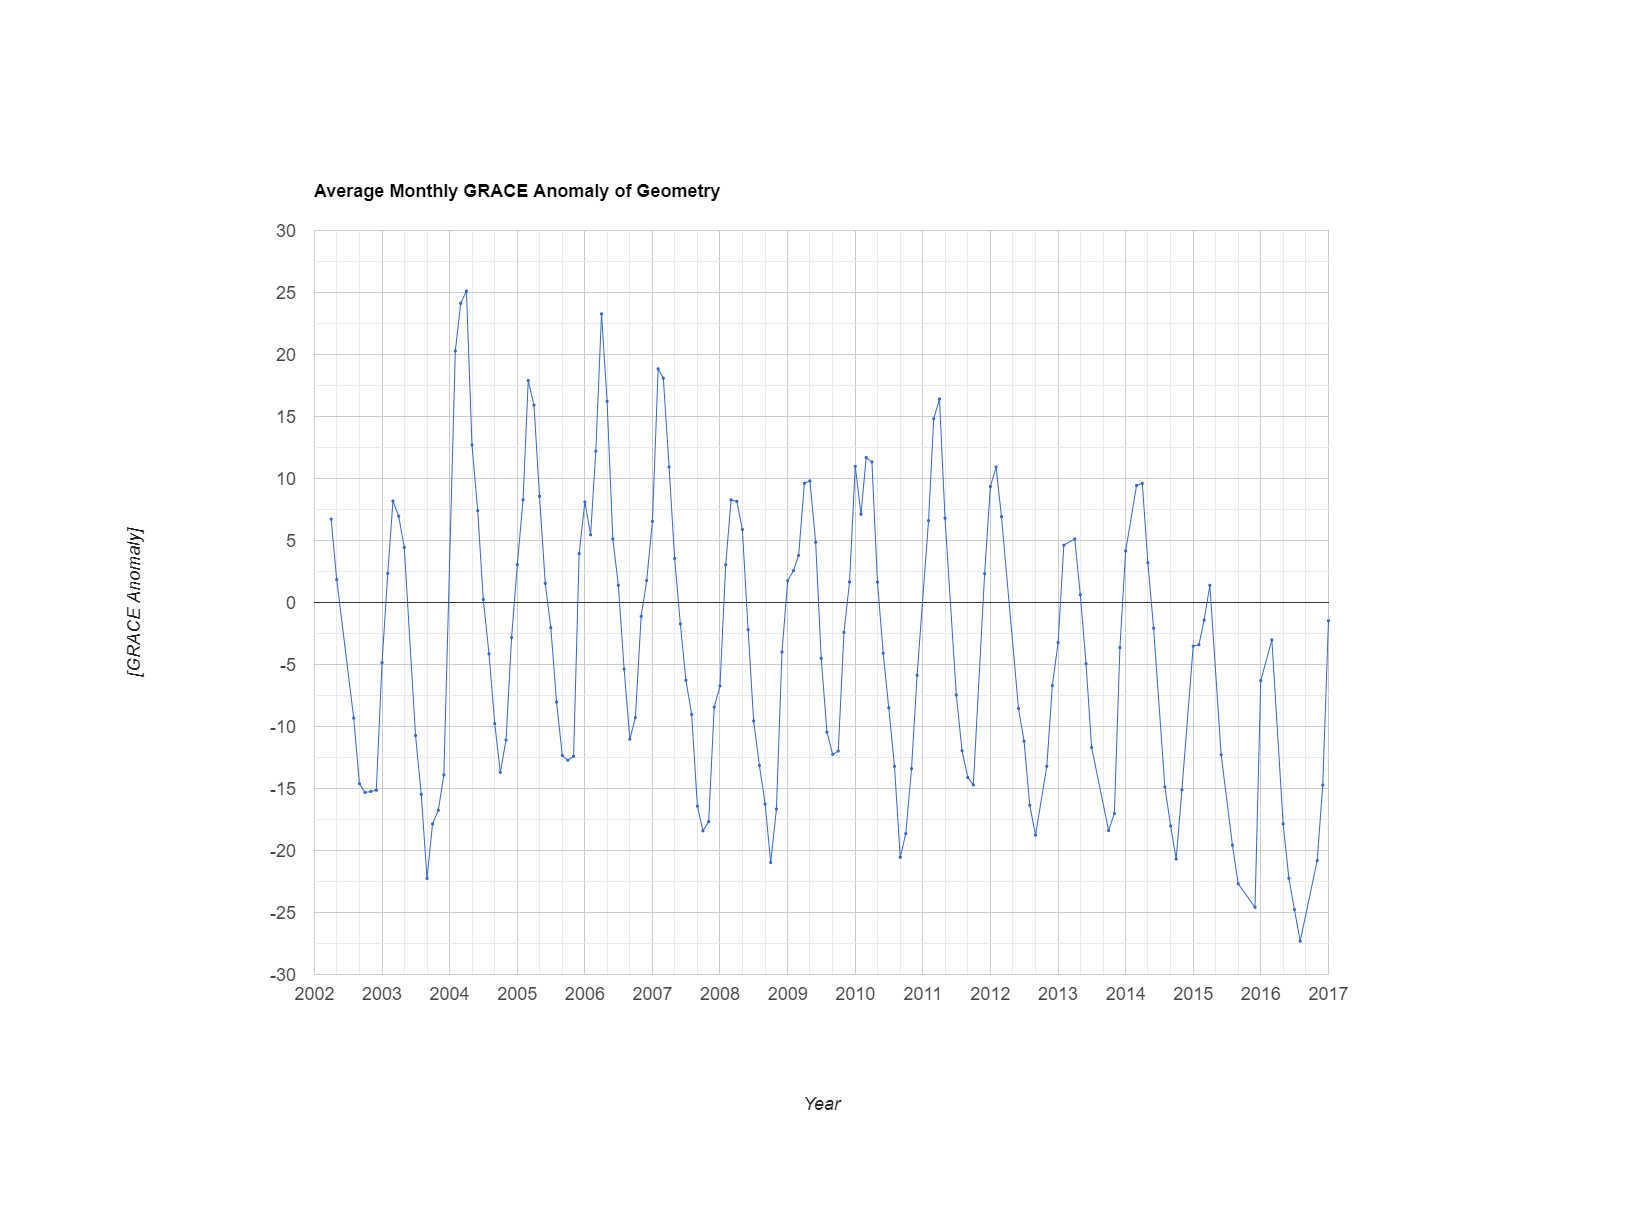

Source data for this figure (header and first rows):
system:time_start, undefined
Apr 1, 2002, 6.725
May 1, 2002, 1.854
Aug 1, 2002, -9.318
Sep 1, 2002, -14.62
Oct 1, 2002, -15.32
Nov 1, 2002, -15.24
Dec 1, 2002, -15.14
Jan 1, 2003, -4.854
Feb 1, 2003, 2.352
Mar 1, 2003, 8.18
Apr 1, 2003, 6.963
May 1, 2003, 4.443
Jul 1, 2003, -10.73
Aug 1, 2003, -15.47
Sep 1, 2003, -22.26
Oct 1, 2003, -17.86
Nov 1, 2003, -16.75
Dec 1, 2003, -13.9
Feb 1, 2004, 20.28
Mar 1, 2004, 24.13
Apr 1, 2004, 25.12
May 1, 2004, 12.71
Jun 1, 2004, 7.407
Jul 1, 2004, 0.243
Aug 1, 2004, -4.136
Sep 1, 2004, -9.766
Oct 1, 2004, -13.7
Nov 1, 2004, -11.09
Dec 1, 2004, -2.826
Jan 1, 2005, 3.058
Feb 1, 2005, 8.283
Mar 1, 2005, 17.89
Apr 1, 2005, 15.91
May 1, 2005, 8.567
Jun 1, 2005, 1.538
Jul 1, 2005, -2.023
Aug 1, 2005, -8.029
Sep 1, 2005, -12.34
Oct 1, 2005, -12.72
Nov 1, 2005, -12.4
Dec 1, 2005, 3.947
Jan 1, 2006, 8.111
Feb 1, 2006, 5.457
Mar 1, 2006, 12.2
Apr 1, 2006, 23.27
May 1, 2006, 16.22
Jun 1, 2006, 5.122
Jul 1, 2006, 1.381
Aug 1, 2006, -5.362
Sep 1, 2006, -11.03
Oct 1, 2006, -9.283
Nov 1, 2006, -1.114
Dec 1, 2006, 1.77
Jan 1, 2007, 6.55
Feb 1, 2007, 18.84
Mar 1, 2007, 18.09
Apr 1, 2007, 10.93
May 1, 2007, 3.559
Jun 1, 2007, -1.731
Jul 1, 2007, -6.275
... 94 more rows
